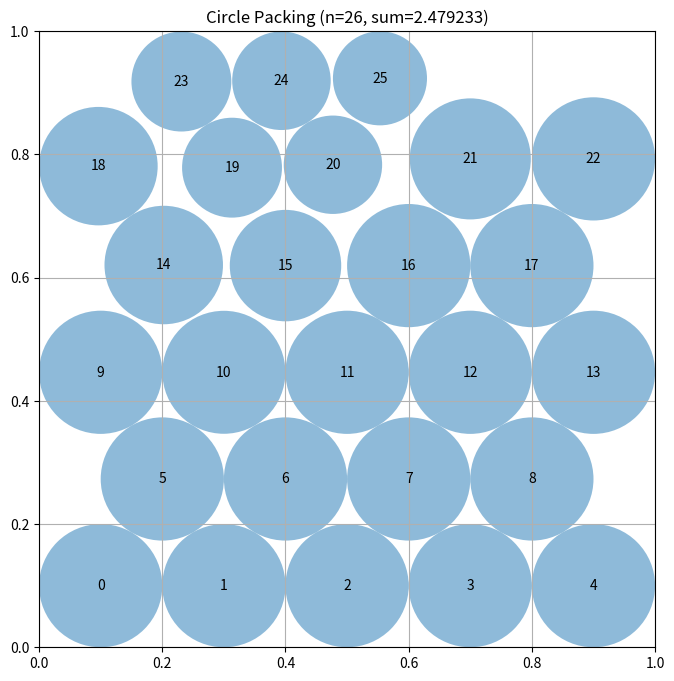

This chart was generated by the following Python code:
# EVOLVE-BLOCK-START
import numpy as np

def construct_packing():
    n = 26
    s = 0.20
    dy = s * np.sqrt(3) / 2
    pts = []
    y, row = s / 2, 0
    while y < 1 and len(pts) < n:
        off = s / 2 if row % 2 else 0
        x = s / 2 + off
        while x < 1 and len(pts) < n:
            pts.append([x, y])
            x += s
        y += dy
        row += 1

    best = np.array(pts[:n])
    best_r = _radii(best)
    best_s = best_r.sum()

    rng = np.random.default_rng()
    for step in range(3000):
        delta = 0.04 * (1 - step / 3000)
        if rng.random() < 0.02:
            delta = 0.1
        i = rng.integers(n)
        cand = best.copy()
        cand[i] = np.clip(cand[i] + rng.uniform(-delta, delta, 2), 0, 1)
        cand_r = _radii(cand)
        cand_s = cand_r.sum()
        if cand_s > best_s:
            best, best_r, best_s = cand, cand_r, cand_s
    return best, best_r, best_s

def _radii(c):
    b = np.minimum.reduce([c[:, 0], c[:, 1], 1 - c[:, 0], 1 - c[:, 1]])
    d = np.linalg.norm(c[:, None, :] - c[None, :, :], axis=2)
    np.fill_diagonal(d, np.inf)
    p = d.min(axis=1) / 2
    return np.minimum(b, p)
# EVOLVE-BLOCK-END


# This part remains fixed (not evolved)
def run_packing():
    """Run the circle packing constructor for n=26"""
    centers, radii, sum_radii = construct_packing()
    return centers, radii, sum_radii


def visualize(centers, radii):
    """
    Visualize the circle packing

    Args:
        centers: np.array of shape (n, 2) with (x, y) coordinates
        radii: np.array of shape (n) with radius of each circle
    """
    import matplotlib.pyplot as plt
    from matplotlib.patches import Circle

    fig, ax = plt.subplots(figsize=(8, 8))

    # Draw unit square
    ax.set_xlim(0, 1)
    ax.set_ylim(0, 1)
    ax.set_aspect("equal")
    ax.grid(True)

    # Draw circles
    for i, (center, radius) in enumerate(zip(centers, radii)):
        circle = Circle(center, radius, alpha=0.5)
        ax.add_patch(circle)
        ax.text(center[0], center[1], str(i), ha="center", va="center")

    plt.title(f"Circle Packing (n={len(centers)}, sum={sum(radii):.6f})")
    plt.show()


if __name__ == "__main__":
    centers, radii, sum_radii = run_packing()
    print(f"Sum of radii: {sum_radii}")
    # AlphaEvolve improved this to 2.635

    # Uncomment to visualize:
    visualize(centers, radii)
